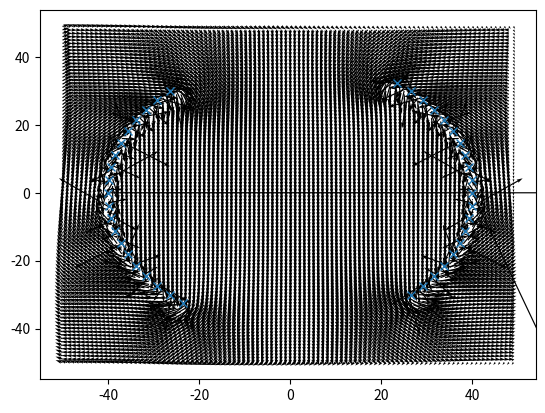

Here is the Python script that generated this plot:
#!/usr/bin/env python3
# -*- coding: utf-8 -*-

import numpy as np
import matplotlib.pyplot as plt
from scipy.constants import e, c, m_e, mu_0
from mpl_toolkits.mplot3d import axes3d


def biotsavart(I, x):
    return - mu_0 /(2 * np.pi) * np.cross(I,x / np.dot(x,x))

In = [0,0,2]
Is = [0,0,-2]
schale=np.zeros((40 ,3))
r = 0.04
phi0 = np.pi * 0.3

#platzieren der drähte in Polarkoordinaten
for i in range(0,20):
    schale[i] = [r, -phi0+i*phi0/10+np.pi/2, 0]

for i in range(20,40):
    schale[i] = [r, np.pi-phi0+(i-20)*phi0/10+np.pi/2, 0]

#umrechnen in kartesische koordinaten
for vektor in schale:
    r = vektor[0] 
    phi = vektor[1]
    vektor[0] = r * np.sin(phi)
    vektor[1] = r * np.cos(phi)

B = np.zeros((100,100,3))

for i in range(0,20):
    for k in range(1,99):
        for n in range(1,99): 
            x = [0.001*k -0.05 - schale[i,0], 0.001*n - 0.05- schale[i,1], 0]
            B[k,n] = B[k,n] + biotsavart(Is, x)

for i in range(20,40):
    for k in range(0,100):
        for n in range(0,100): 
            x = [0.001*k - 0.05 - schale[i,0], 0.001*n - 0.05 - schale[i,1], 0]
            B[k,n] = B[k,n] + biotsavart(In, x)


fig = plt.figure()
ax = fig.gca()

# Make the grid
x, y = np.meshgrid(np.arange(-50, 50, 1),
                      np.arange(-50, 50, 1))

u = 1e4*B[x-50, y-50, 0]
v = 1e4*B[x-50, y-50, 1]

ax.quiver(x, y, u, v, angles='xy', scale_units='xy', scale=1)
ax.plot(1000*schale[:,0], 1000*schale[:,1], 'x') 
#for vektor in schale:
#    ax.plot(100*vektor[0], 100*vektor[1], "o", "r")





#plt.title("Teilchenbewegung im longitudinalen Phasenraum")

#plt.xlabel(r"$\Delta \psi / rad$")
#plt.ylabel(r"$\Delta E / E$")

plt.savefig("Blatt8_Aufgabe3a_Feline,Hannah.pdf")


#stabile Trajektorien: Phase: ca. -2,5 bis 2,5
#                      Energie: bis Abweichung von 0,34 stabil
# Elektronen im instabilen Bereich verlieren immer weiter an Energie 



